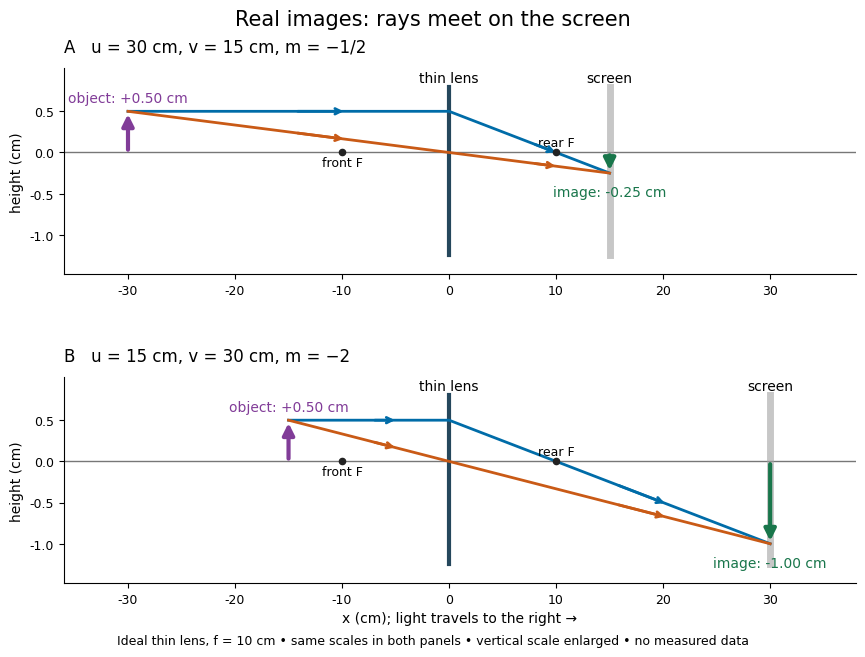

This chart was generated by the following Python code: (Note: this script raises an exception after producing the figure.)
"""Original paraxial ray diagrams; all values are predictions, not data.

Run from _media with MPLCONFIGDIR=/tmp/codex-wiki-matplotlib.
Tested with Python 3.14.4, matplotlib 3.10.7 and numpy 2.3.5.
The PNG is written to the current directory with this script's basename.
"""

from pathlib import Path

import matplotlib

matplotlib.use("Agg")
import matplotlib.pyplot as plt
import numpy as np


def ray(ax, xs, ys, color):
    ax.plot(xs, ys, color=color, lw=2)
    for k in range(len(xs) - 1):
        start = np.array([xs[k], ys[k]])
        step = np.array([xs[k + 1], ys[k + 1]]) - start
        ax.annotate("", xy=start + 0.68 * step, xytext=start + 0.52 * step,
                    arrowprops={"arrowstyle": "->", "color": color, "lw": 2})


def diagram(ax, u, letter):
    f, h = 10.0, 0.5  # centimetres
    v = f * u / (u - f)
    image_h = -v * h / u
    # Check the construction using the independent paraxial lens kick.
    # Arbitrary incident rays arriving at different lens heights must agree.
    for intercept in np.linspace(-0.6, 0.6, 13):
        slope_in = (intercept - h) / u
        slope_out = slope_in - intercept / f
        assert abs(intercept + v * slope_out - image_h) < 1e-12
    ax.axhline(0, color="#777777", lw=1)
    ax.plot([0, 0], [-1.25, 0.8], color="#25475c", lw=3)
    ax.plot([v, v], [-1.25, 0.8], color="#a3a3a3", lw=5, alpha=0.6)
    ax.text(0, 0.86, "thin lens", ha="center", fontsize=10)
    ax.text(v, 0.86, "screen", ha="center", fontsize=10)
    ax.scatter([-f, f], [0, 0], color="#222222", s=20, zorder=5)
    for x, label in [(-f, "front F"), (f, "rear F")]:
        ax.text(x, -0.17 if x < 0 else 0.08, label, ha="center", fontsize=9)
    end = v  # An opaque screen intercepts the bundle here.
    ray(ax, [-u, 0, end], [h, h, h * (1 - end / f)], "#006ca8")
    ray(ax, [-u, 0, end], [h, 0, -h * end / u], "#c95a16")
    for x, height, color in [(-u, h, "#813c98"), (v, image_h, "#19764b")]:
        ax.annotate("", xy=(x, height), xytext=(x, 0),
                    arrowprops={"arrowstyle": "-|>", "color": color,
                                "lw": 3, "mutation_scale": 17})
    ax.text(-u, h + 0.11, "object: +0.50 cm", ha="center", color="#813c98",
            fontsize=10)
    ax.text(v, image_h - 0.28, f"image: {image_h:+.2f} cm", ha="center",
            color="#19764b", fontsize=10)
    m_text = "−1/2" if u == 30 else "−2"
    ax.set_title(f"{letter}   u = {u:g} cm, v = {v:g} cm, m = {m_text}",
                 loc="left", fontsize=12, pad=12)
    ax.set_xlim(-36, 38)
    ax.set_ylim(-1.48, 1.02)
    ax.set_xticks([-30, -20, -10, 0, 10, 20, 30])
    ax.set_yticks([-1, -0.5, 0, 0.5])
    ax.set_ylabel("height (cm)", fontsize=10)
    ax.spines[["top", "right"]].set_visible(False)
    ax.tick_params(labelsize=9)


def main():
    plt.rcParams.update({"font.family": "DejaVu Sans", "figure.facecolor": "white",
                         "axes.facecolor": "white"})
    fig, axes = plt.subplots(2, 1, figsize=(9, 6.6))
    for ax, u, letter in zip(axes, [30.0, 15.0], ["A", "B"]):
        diagram(ax, u, letter)
    axes[-1].set_xlabel("x (cm); light travels to the right →", fontsize=10)
    fig.suptitle("Real images: rays meet on the screen", fontsize=15, y=0.98)
    fig.text(0.5, 0.018,
             "Ideal thin lens, f = 10 cm • same scales in both panels • vertical scale enlarged • no measured data",
             ha="center", fontsize=9)
    fig.subplots_adjust(left=0.09, right=0.97, bottom=0.11, top=0.89, hspace=0.5)
    fig.savefig(Path.cwd() / (Path(__file__).stem + ".png"), dpi=120,
                facecolor="white", transparent=False)
    plt.close(fig)
    print("Real-image ray geometry: 26 arbitrary-height rays checked.")


if __name__ == "__main__":
    main()
